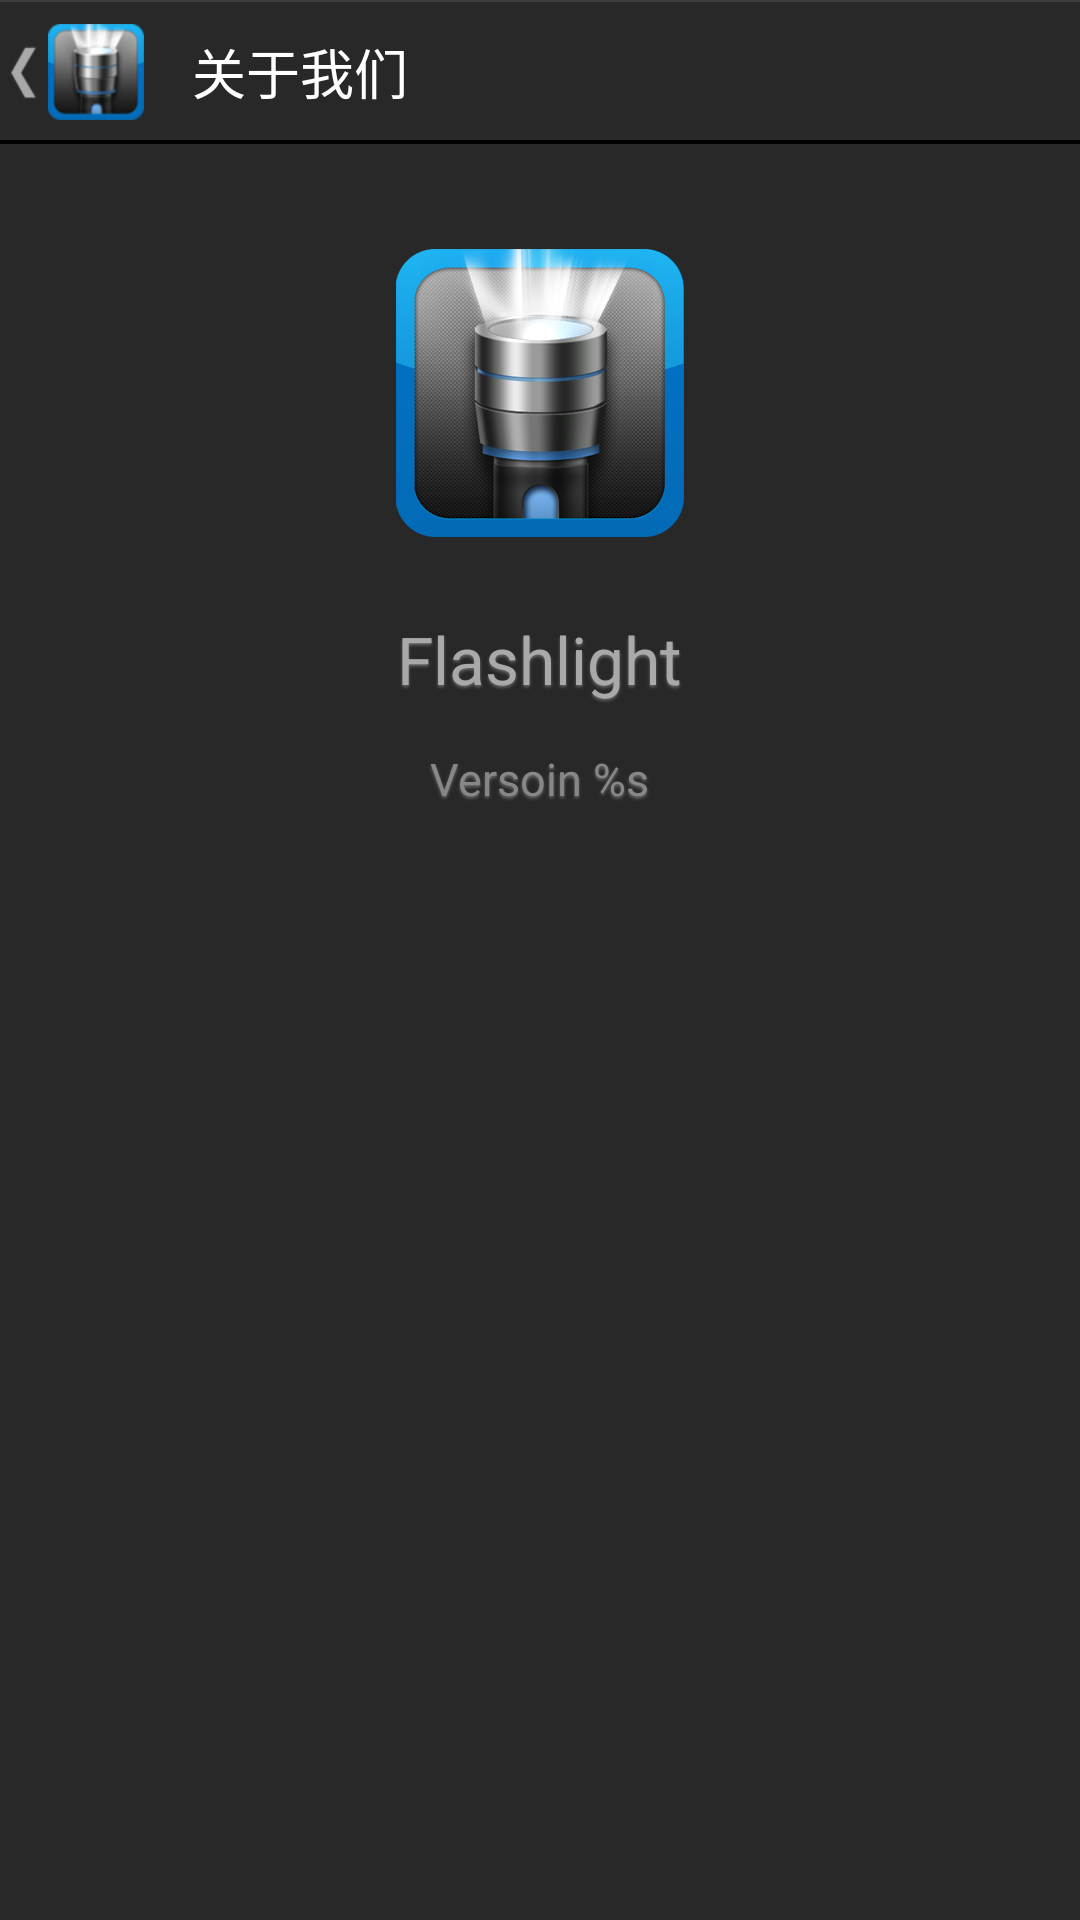

Here is an Android app screen rendered from its layout file. Give the layout XML and the strings, colors and styles it references.
<!-- AndroidManifest.xml: application theme AppTheme -->
<!-- res/layout/activity_about.xml -->
<RelativeLayout xmlns:android="http://schemas.android.com/apk/res/android"
    xmlns:tools="http://schemas.android.com/tools"
    android:layout_width="match_parent"
    android:layout_height="match_parent"
    android:background="#ff282828"
    tools:context="baiya.flashlight.AboutActivity">
    <FrameLayout
        android:id="@+id/title_container"
        android:layout_width="match_parent"
        android:layout_height="wrap_content">
        <LinearLayout
            android:gravity="center_vertical"
            android:background="@drawable/bg_actionbar"
            android:layout_width="match_parent"
            android:layout_height="48.0dip">
            <LinearLayout
                android:gravity="center_vertical"
                android:orientation="horizontal"
                android:id="@+id/about_back"
                android:background="@drawable/back_btn"
                android:layout_width="wrap_content"
                android:layout_height="match_parent">
                <ImageView
                    android:src="@drawable/ic_forward_actionbar"
                    android:layout_width="16.0dip"
                    android:layout_height="match_parent" />
                <ImageView
                    android:layout_marginRight="16.0dip"
                    android:src="@drawable/ic_logo"
                    android:layout_width="32.0dip"
                    android:layout_height="32.0dip" />
            </LinearLayout>
            <TextView
                android:textSize="18.0sp"
                android:textColor="#ffffffff"
                android:text="@string/about_title"
                android:layout_width="wrap_content"
                android:layout_height="wrap_content" />
        </LinearLayout>
        <View
            android:background="#ff3d3d3d"
            android:layout_width="match_parent"
            android:layout_height="0.5dip"/>
    </FrameLayout>
    <LinearLayout
        android:layout_below="@id/title_container"
        android:gravity="center_horizontal"
        android:orientation="vertical"
        android:id="@+id/top_container"
        android:layout_width="fill_parent"
        android:layout_height="wrap_content">

        <ImageView
            android:layout_marginTop="35.0dip"
            android:src="@drawable/logo_aboutus"
            android:scaleType="fitXY"
            android:layout_width="wrap_content"
            android:layout_height="wrap_content" />

        <TextView
            android:textSize="22.0dip"
            android:textColor="#ffa9a9a9"
            android:id="@+id/app_name"
            android:background="@null"
            android:layout_marginTop="26.0dip"
            android:text="@string/app_name"
            style="@style/MySettingText"
            android:layout_width="wrap_content"
            android:layout_height="wrap_content" />

        <TextView
            android:textSize="15.0dip"
            android:textColor="#ff878787"
            android:id="@+id/app_version"
            android:background="@null"
            android:layout_marginTop="15.0dip"
            android:text="@string/about_version"
            style="@style/MySettingText"
            android:layout_width="wrap_content"
            android:layout_height="wrap_content" />
    </LinearLayout>

</RelativeLayout>
<!-- resources referenced by this layout -->
<resources>
  <!-- drawable back_btn (drawable) -->
  <?xml version="1.0" encoding="utf-8"?>
  <selector android:dither="true"
    xmlns:android="http://schemas.android.com/apk/res/android">
      <item android:state_window_focused="false" android:drawable="@android:color/transparent" />
      <item android:state_pressed="true" android:drawable="@drawable/bg_pressed" />
      <item android:state_focused="true" android:drawable="@drawable/bg_pressed" />
      <item android:drawable="@android:color/transparent" />
  </selector>
  <!-- drawable ic_forward_actionbar: png bitmap (drawable-hdpi, 334 bytes) -->
  <!-- drawable ic_logo: png bitmap (drawable-hdpi, 4076 bytes) -->
  <!-- drawable logo_aboutus: png bitmap (drawable-480dpi, 76720 bytes) -->
  <string name="about_title">关于我们</string>
  <string name="about_version">Versoin %s</string>
  <string name="app_name">Flashlight</string>
  <style name="MySettingText">
          <item name="android:textSize">17.0dip</item>
          <item name="android:textColor">#ff484a46</item>
          <item name="android:gravity">left|center</item>
          <item name="android:background">@android:color/transparent</item>
          <item name="android:paddingLeft">15.0dip</item>
          <item name="android:paddingRight">15.0dip</item>
          <item name="android:layout_width">fill_parent</item>
          <item name="android:layout_height">45.0dip</item>
          <item name="android:singleLine">true</item>
          <item name="android:shadowColor">#4dffffff</item>
          <item name="android:shadowDy">2.0</item>
          <item name="android:shadowRadius">2.0</item>
      </style>
  <style name="AppTheme" parent="android:Theme.Black.NoTitleBar">
          <item name="android:windowContentOverlay">@null</item>
      </style>
</resources>
